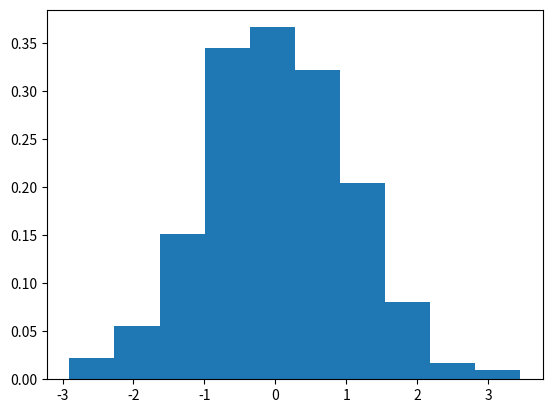

Generate this figure with matplotlib:
import matplotlib.pyplot as plt
import numpy as np

size = 1000
normal_sample = np.random.normal(size=size)

# Create a probabilty density function approximation using a histogram
plt.hist(normal_sample, bins= 1 + int(np.log2(size)), density=True)

plt.show()
